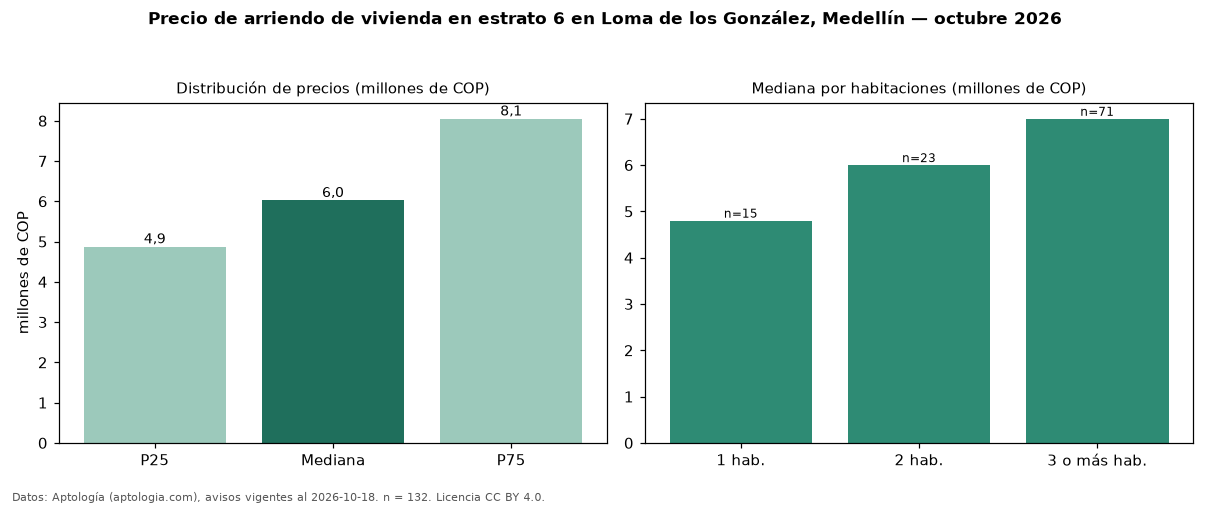

The file beside this chart, header and first rows:
seccion, metrica, valor, moneda, n
precio, p25, 4875000, COP, 132
precio, mediana, 6025000, COP, 132
precio, p75, 8050000, COP, 132
precio, minimo, 3000000, COP, 132
precio, maximo, 16500000, COP, 132
m2, mediana_precio_m2, 62385, COP, 131
m2, area_mediana_m2, 100.0, m2, 131
banos, mediana_banos, 3.0, , 
parqueadero, pct_con_parqueadero, 99.2, %, 130
estrato, estrato_mas_frecuente, 6, , 132
habitaciones, 1, 4800000, COP, 15
habitaciones, 2, 6000000, COP, 23
habitaciones, 3+, 7000000, COP, 71
fuente, fecha_datos, 2026-10-18, , 
fuente, atribucion, https://www.aptologia.com/arriendo/medel…, , 
fuente, licencia, CC BY 4.0, , 
